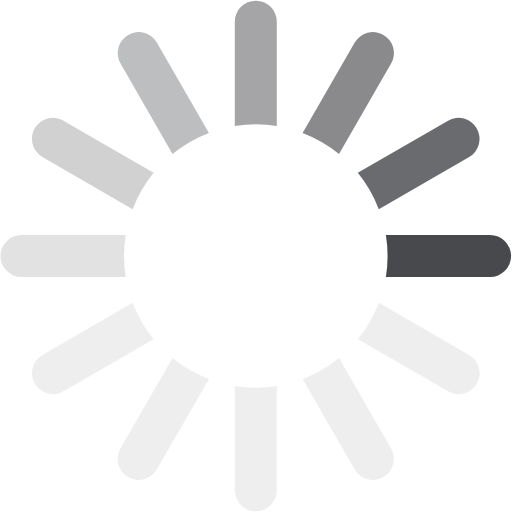
t = 0.00 s
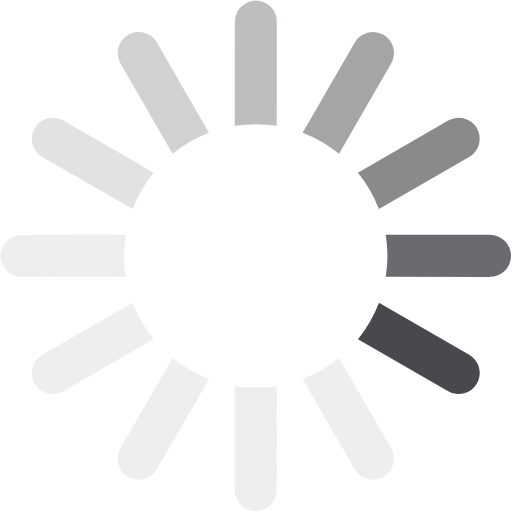
t = 0.17 s
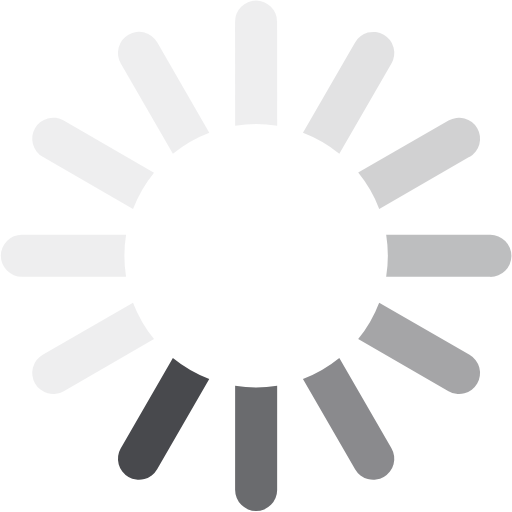
t = 0.37 s
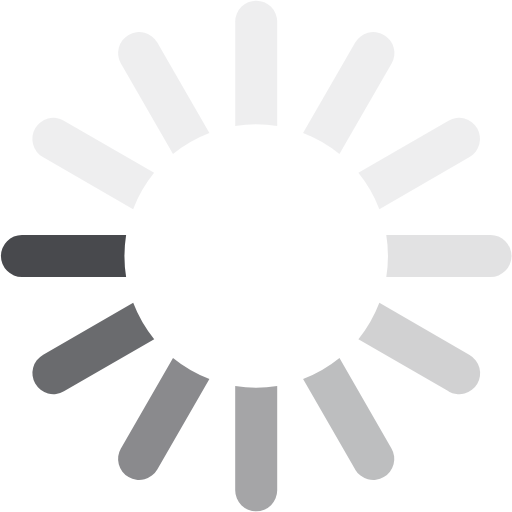
t = 0.54 s
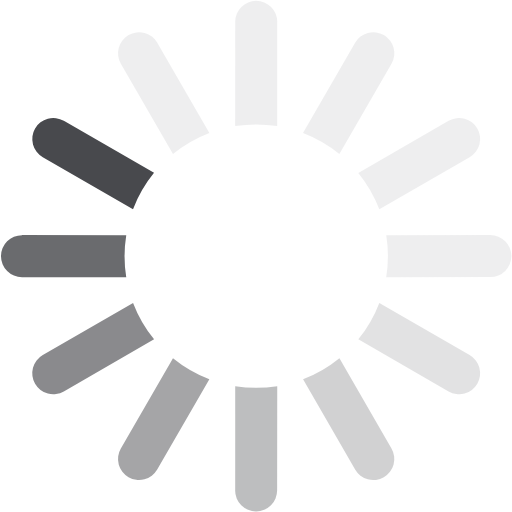
t = 0.71 s
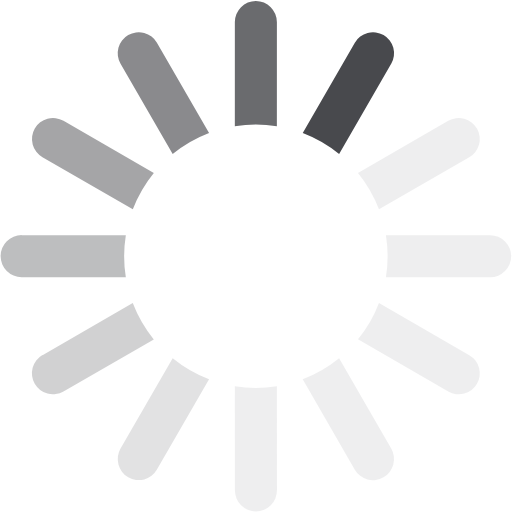
t = 0.91 s

The animated SVG that drew these frames (rendered in a browser with its animation timeline set to each time). Animation: 1 SMIL element (animateTransform=1); one cycle of 1.08 s, repeats indefinitely.

<?xml version="1.0" encoding="UTF-8" standalone="no"?><svg xmlns:svg="http://www.w3.org/2000/svg" xmlns="http://www.w3.org/2000/svg" xmlns:xlink="http://www.w3.org/1999/xlink" version="1.0" width="40px" height="40px" viewBox="0 0 128 128" xml:space="preserve"><g><path d="M122.5 69.25H96.47a33.1 33.1 0 0 0 0-10.5h26.05a5.25 5.25 0 0 1 0 10.5z" fill="#48494d" fill-opacity="1"/><path d="M112.04 97.83L89.47 84.8a33.1 33.1 0 0 0 5.25-9.1l22.57 13.03a5.25 5.25 0 0 1-5.28 9.1z" fill="#c8c8c9" fill-opacity="0.3"/><path d="M88.68 117.35L75.65 94.78a33.1 33.1 0 0 0 9.1-5.25l13.02 22.57a5.25 5.25 0 1 1-9.1 5.25z" fill="#c8c8c9" fill-opacity="0.3"/><path d="M58.7 122.57V96.5a33.1 33.1 0 0 0 10.5 0v26.07a5.25 5.25 0 0 1-10.5 0z" fill="#c8c8c9" fill-opacity="0.3"/><path d="M30.1 112.1l13.04-22.57a33.1 33.1 0 0 0 9.1 5.25L39.2 117.35a5.25 5.25 0 1 1-9.1-5.25z" fill="#c8c8c9" fill-opacity="0.3"/><path d="M10.6 88.74L33.16 75.7a33.1 33.1 0 0 0 5.25 9.1L15.88 97.83a5.25 5.25 0 1 1-5.25-9.1z" fill="#c8c8c9" fill-opacity="0.3"/><path d="M5.37 58.75h26.06a33.1 33.1 0 0 0 0 10.5H5.37a5.25 5.25 0 0 1 0-10.5z" fill="#b6b6b8" fill-opacity="0.4"/><path d="M15.85 30.17L38.4 43.2a33.1 33.1 0 0 0-5.24 9.1L10.6 39.25a5.25 5.25 0 1 1 5.25-9.1z" fill="#a3a4a6" fill-opacity="0.5"/><path d="M39.2 10.65l13.03 22.57a33.1 33.1 0 0 0-9.1 5.25l-13-22.57a5.25 5.25 0 1 1 9.1-5.25z" fill="#919294" fill-opacity="0.6"/><path d="M69.2 5.43V31.5a33.1 33.1 0 0 0-10.5 0V5.42a5.25 5.25 0 1 1 10.5 0z" fill="#7f7f82" fill-opacity="0.7"/><path d="M97.77 15.9L84.75 38.47a33.1 33.1 0 0 0-9.1-5.25l13.03-22.57a5.25 5.25 0 1 1 9.1 5.25z" fill="#6d6d71" fill-opacity="0.8"/><path d="M117.3 39.26L94.7 52.3a33.1 33.1 0 0 0-5.25-9.1l22.57-13.03a5.25 5.25 0 0 1 5.25 9.1z" fill="#5a5b5e" fill-opacity="0.9"/><animateTransform attributeName="transform" type="rotate" values="0 64 64;30 64 64;60 64 64;90 64 64;120 64 64;150 64 64;180 64 64;210 64 64;240 64 64;270 64 64;300 64 64;330 64 64" calcMode="discrete" dur="1080ms" repeatCount="indefinite"></animateTransform></g></svg>